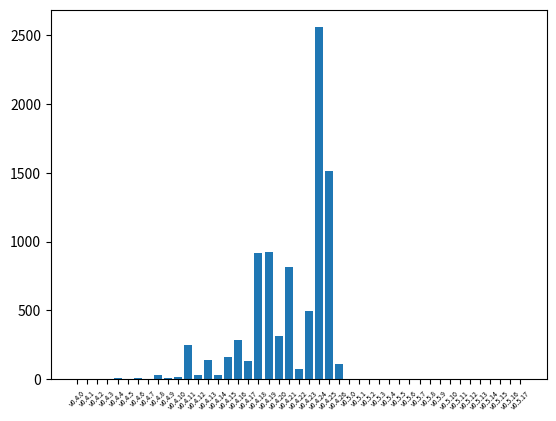

Write Python code to recreate this figure.
import matplotlib.pyplot as plt


data = {'v0.4.0': 3, 'v0.4.1': 0, 'v0.4.2': 4, 'v0.4.3': 0, 'v0.4.4': 7, 'v0.4.5': 1, 'v0.4.6': 9, 'v0.4.7': 1, 'v0.4.8': 32, 'v0.4.9': 12, 'v0.4.10': 15, 'v0.4.11': 249, 'v0.4.12': 34, 'v0.4.13': 143, 'v0.4.14': 32, 'v0.4.15': 160, 'v0.4.16': 284, 'v0.4.17': 132, 'v0.4.18': 916, 'v0.4.19': 928, 'v0.4.20': 312, 'v0.4.21': 818, 'v0.4.22': 77, 'v0.4.23': 499, 'v0.4.24': 2556, 'v0.4.25': 1513, 'v0.4.26': 113, 'v0.5.0': 2, 'v0.5.1': 1, 'v0.5.2': 0, 'v0.5.3': 0, 'v0.5.4': 0, 'v0.5.5': 0, 'v0.5.6': 0, 'v0.5.7': 0, 'v0.5.8': 3, 'v0.5.9': 0, 'v0.5.10': 1, 'v0.5.11': 3, 'v0.5.12': 0, 'v0.5.13': 0, 'v0.5.14': 0, 'v0.5.15': 0, 'v0.5.16': 0, 'v0.5.17': 0}

names = list(data.keys())
values = list(data.values())

plt.bar(names, values)
plt.xticks(rotation=45)
plt.tick_params(axis='x', labelsize=5)

# for name, value in zip(names, values):
#     plt.text(name, value, str(value), ha='center', va='bottom')
# for name, value in zip(names, values):
#     plt.text(name, value, str(value), ha='center', va='bottom', fontdict={'fontsize': 5})



plt.show()

